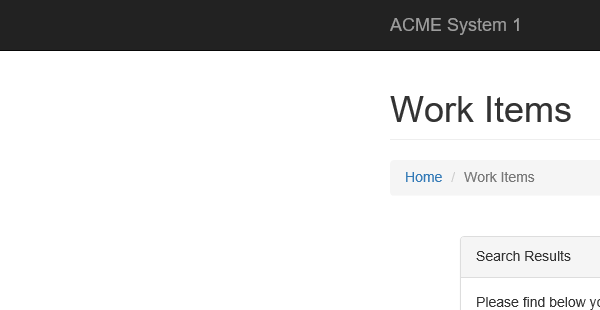
Task: Robotic Enterprise Framework
Workflow: Process

Step 1: Attach Browser 'DIV' in window 'ACME System 1 - Work Items'

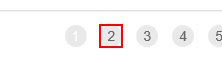
Step 2 [else]: click on the link '{{in_TransactionItem}}'

Step 3: On Element Appear 'A  https://acme-test.ui...' on the link '{{in_TransactionItem}}' (no picture)

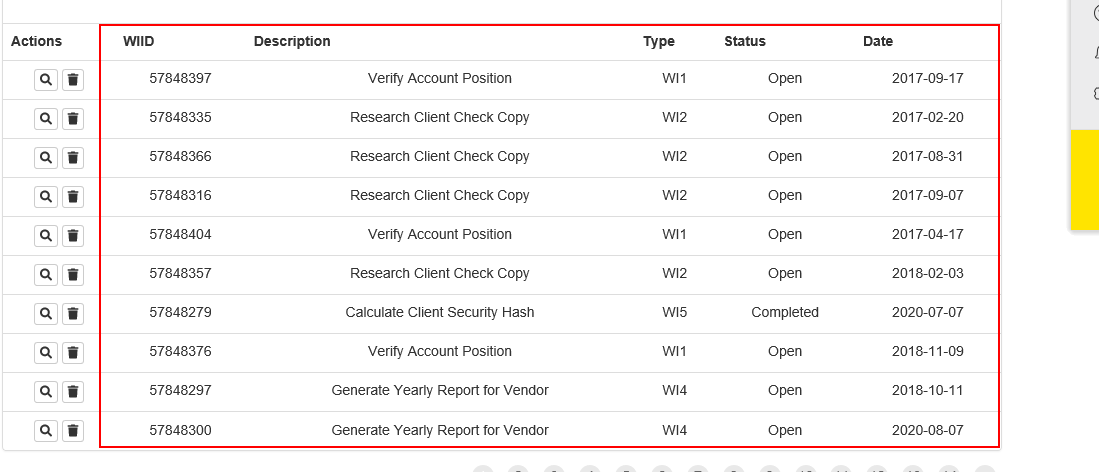
Step 4: get-text from the table